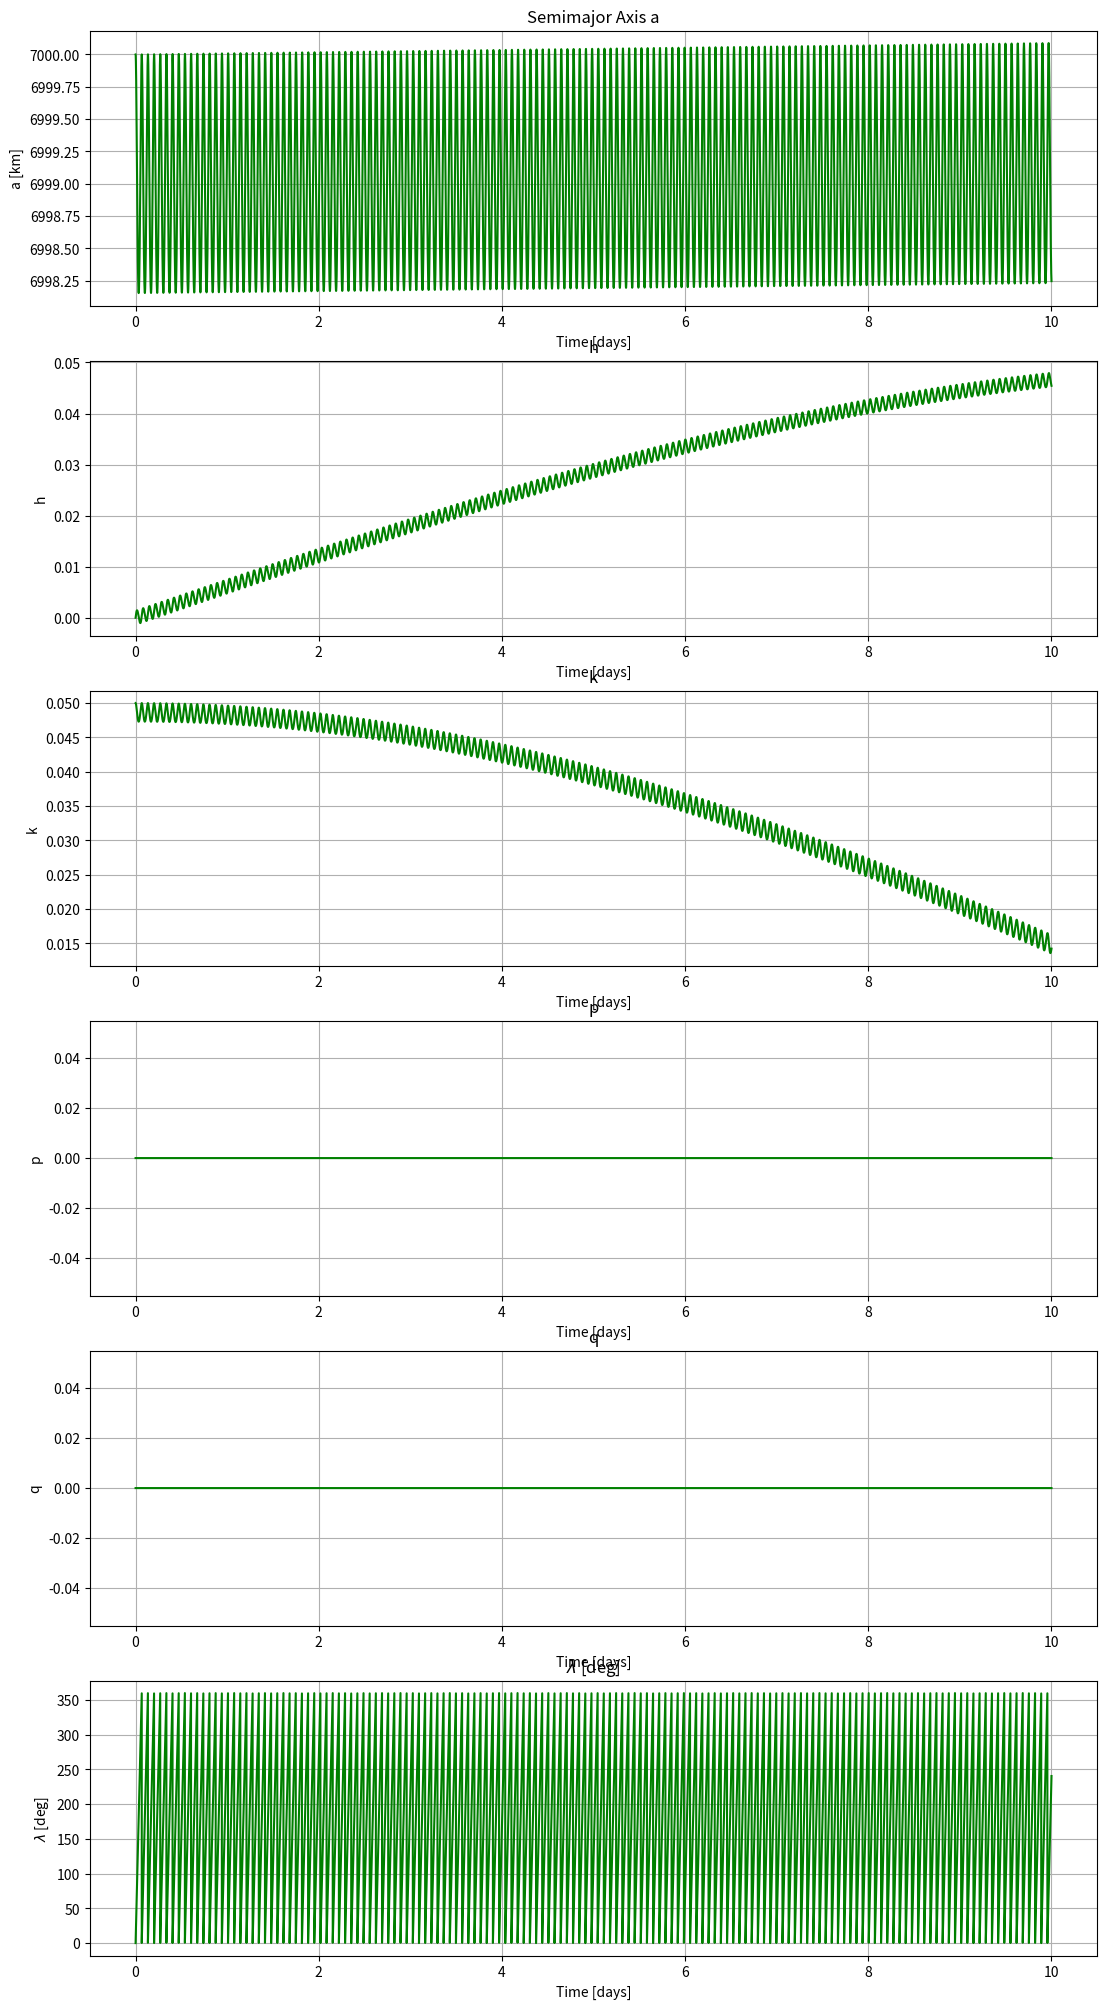

Write the Python code that produced this figure.
import numpy as np
import matplotlib.pyplot as plt

J2 = 0.00108
mu = 3.986e5  # km3/s2
R = 6370  # km
deg2rad = np.pi/180.0
rad2deg = 1/deg2rad

Nt = 100000
tall = 10 * 3600 * 24 # Days to second

plotelems = 1 # 0 for aeioom, 1 for ahkpq \lambda

# J2 perturbations of Earth
def pert_J2_rsw(r, i, omega, theta):
    '''
    Based on (10.88) in Curtis, 2020
    :param r: radius location of object in km
    :param i: inclination in degree
    :param omega: Argument of perigee in degree
    :param theta: true anomaly in degree
    :return: [pr,ps,pw] of J2 perturbation
    '''

    # Turning degrees to rads
    i = i *deg2rad
    omega = omega*deg2rad
    theta = theta*deg2rad

    # Based on (10.88) in Curtis, 2020
    pr = -3/2.0*J2*mu*R**2/r**4*(1-3*np.sin(i)**2*np.sin(omega+theta)**2)
    ps = -3/2.0*J2*mu*R**2/r**4*np.sin(i)**2*np.sin(2*omega+2*theta)
    pw = -3/2.0*J2*mu*R**2/r**4*np.sin(2*i)*np.sin(omega+theta)

    return np.array([pr,ps,pw])

# Gauss planetary equation to get perturbations
def GaussPlanetEqn(a,h,k,p,q,L,p_vec):
    '''
    The Gauss form of planetary equation, following Curtis (2020), Eq. 10.84
    :param h: Angular momentum
    :param e: Eccentricity
    :param theta: true anomaly in degree
    :param Omega: Node angle
    :param i: inclination
    :param omega: argument of periapsis
    :param p_vec: perturbation in rsw coordinate
    :return:
    '''

    pr,ps,pw = p_vec

    # Turning degrees to rads
    L = L *deg2rad

    # a = h**2/mu, r = a(1+ecos(theta))
    # r = h**2/(mu*(1+e*np.cos(theta)))
    # a = h**2/mu

    s = (1-k**2-h**2)**0.5
    W = 1+k*np.cos(L)+h*np.sin(L)
    A = k + np.cos(L) * (1+W)
    B = h + np.sin(L) * (1+W)
    slr = a*(1-h**2-k**2)
    X = 1 + p**2 + q**2


    # The Gauss form of planetary equation, following Curtis (2020), Eq. 10.84
    dadt = 2*(a/mu)**0.5*a/s*((k*np.sin(L)-h*np.cos(L))*pr+W*ps)
    dhdt = (slr/mu)**0.5/W*(-W*np.cos(L)*pr + B*ps + k*(q*np.sin(L)-p*np.cos(L))*pw)
    dkdt = (slr/mu)**0.5/W*(W*np.sin(L)*pr + A*ps - h*(q*np.sin(L)-p*np.cos(L))*pw)
    dqdt = 0.5*(slr/mu)**0.5*X/W*np.cos(L)*pw
    dpdt = 0.5*(slr/mu)**0.5*X/W*np.sin(L)*pw
    dLdt = (mu/slr**3)**0.5*W**2 + (slr/mu)**0.5/W*(q*np.sin(L)-p*np.cos(L))*pw

    return np.array([dadt,dhdt,dkdt,dqdt,dpdt,dLdt*rad2deg])

# Convert from mean anomaly to true anomaly
def M2theta(M,h,k):

    e = (h**2+k**2)**0.5
    # Check if M=0/360:
    M = np.mod(M,360)
    if M==0:
        return 0.0

    M = M*deg2rad

    # 1.  Solve the equation from M to E: E-esin(E)=M
    E = M
    # Newton's method
    Nmax = 1000
    for i in range(Nmax):

        E1 = E-(M-E+e*np.sin(E))/(-1+e*np.cos(E))
        if np.abs((E1-E)/E1)<1e-8:
            E = E1
            break
        else:
            E = E1

    if i == Nmax-1:
        raise BrokenPipeError("Not converge!@")

    # Convert E to theta
    theta = 2*np.arctan(np.tan(E/2.0)*((1+e)/(1-e))**0.5)

    return theta*rad2deg

# Convert true anomaly to mean anomaly
def theta2M(theta,h,k):
    e = (h**2+k**2)**0.5
    theta = theta * deg2rad
    M = 2*np.arctan((((1-e)/(1+e))**0.5*np.tan(theta/2)))-e*(1-e**2)**0.5*np.sin(theta)/(1+e*np.cos(theta)) # Curtis 2020, Eq.3.6
    M = M*rad2deg

    return M

def aeioom2ahkpql(obj):
    a, e, i, omega, Omega, M = obj

    omega = omega * deg2rad
    Omega = Omega * deg2rad
    i = i * deg2rad

    h = e*np.sin(omega+Omega)
    k = e*np.cos(omega+Omega)

    p = np.tan(i/2)*np.sin(Omega)
    q = np.tan(i/2)*np.cos(Omega)

    theta = M2theta(M,h,k)

    L = theta+omega*rad2deg+Omega*rad2deg

    return [a,h,k,p,q,L]

def ahkpql2aeioom(obj):
    a,h,k,p,q,L = obj

    e = (h**2+k**2)**0.5
    i = np.arctan((p**2+q**2)**0.5)*2

    # Avoid nans when inclination is 0 for omegabar = Omega+omega
    if k==0:
        omegabar = 0
    else:
        omegabar = np.arctan(h/k)
        if k<0:
            omegabar += np.pi


    if q==0:
        Omega = 0
    else:
        Omega = np.arctan(p/q)
        if q/np.tan(i/2.0)<0:
            Omega += np.pi

    omega = omegabar - Omega

    omegabar = omegabar * rad2deg
    i = i * rad2deg
    Omega = np.mod(Omega * rad2deg,360)
    omega = np.mod(omega * rad2deg,360)

    M = theta2M(L-omegabar,h,k)

    return [a, e, i, omega, Omega, M]


# Initial conditions
# a_0 = 26600 # km
# i_0 = 63.43 # 1.10654 / np.pi*180 # Degree
# e_0 = 0.74
# omega_0 = 5 # Degree
# Omega_0 = 90 # Degree
# M_0 = 10 # Degree

# Below are two sets of testing parameters used to test the program.
# a_0 = 8309 # km
# i_0 = 28 # Degree
# e_0 = 0.196
# omega_0 = 30 # Degree
# Omega_0 = 45 # Degree
# M_0 = 40 # Degree

a_0 = 7000 # km
i_0 = 0 # Degree
e_0 = 0.05
omega_0 = 0 # Degree
Omega_0 = 0 # Degree
M_0 = 0 # Degree

# Set time array
ts = np.linspace(0,tall,Nt)

data = [np.array([a_0,e_0,i_0,omega_0,Omega_0,M_0])]
data1 = [aeioom2ahkpql([a_0,e_0,i_0,omega_0,Omega_0,M_0])]
lambds = [M_0+omega_0+Omega_0]

# Advect the perturbation in orbital elements
for t in range(1,len(ts)):

    dt = ts[t] - ts[t-1]

    a,h,k,p,q,L = data1[-1]
    a, e, i, omega, Omega, M = data[-1]

    theta = np.mod(L-omega-Omega,360)
    angmot = (a * mu * (1 - e ** 2)) ** 0.5  # Get angular momentum

    r = angmot ** 2 / (mu * (1 + e * np.cos(theta*deg2rad))) # Get distance

    # Calculate perturbation
    p_vec = pert_J2_rsw(r, i, omega, theta)

    # Input into Planetary equation
    dadt,dhdt,dkdt,dqdt,dpdt,dLdt = GaussPlanetEqn(a,h,k,p,q,L, p_vec)

    # Simple way to advect changes into the orbital elements
    a1 = a+dadt*dt
    h1 = h+dhdt*dt
    k1 = k+dkdt*dt
    q1 = q+dqdt*dt
    p1 = p+dpdt*dt
    L1 = L+dLdt*dt

    # h1 = h+dhdt*0
    # e1 = e+dedt*0
    # theta1 = theta+dthedt*0
    # Omega1 = Omega+dOmedt*0
    # i1 = i+didt*0
    # omega1 = omega+domedt*0

    # a1 = h1**2/mu/(1-e1**2) # Get new semimajor axis from new angular momentum.

    aeioom = ahkpql2aeioom([a1,h1,k1,p1,q1,L1])

    M1 = aeioom[5] # Return the true anomaly to mean anomaly.

    # Calculate new mean anomaly
    # M1 = M_pert + mu**2/h**3*(1-e**2)**(3/2.0)*dt*rad2deg

    # Reset M1 when necessary to limit it in 360 degree.
    theta1 = M2theta(M1,h1,k1)
    if M1>360:
        M1-=360
    lambds.append(np.mod(L1-theta1+M1,360))

    # Append result to the main data array
    data.append(aeioom)
    data1.append([a1,h1,k1,p1,q1,L1])

data = np.array(data)
data1 = np.array(data1)

if plotelems == 0:
    fig,axs = plt.subplots(5,1,figsize=(13,5*5))

    ax = axs[0]
    ax.plot(ts/3600/24,data[:,0],c="green")
    ax.set_title("Semimajor Axis a")
    ax.grid()
    ax.set_xlabel("Time [days]")
    ax.set_ylabel("a [km]")

    ax = axs[1]
    ax.plot(ts/3600/24,data[:,1],c="green")
    ax.set_title("Eccentricity e")
    ax.grid()
    ax.set_xlabel("Time [days]")
    ax.set_ylabel("e")

    ax = axs[2]
    ax.plot(ts/3600/24,data[:,2],c="green")
    ax.set_title("Inclination i")
    ax.grid()
    ax.set_xlabel("Time [days]")
    ax.set_ylabel("i [deg]")

    if i_0==0:
        ax = axs[3]
        ax.plot(ts/3600/24,lambds,c="green")
        ax.set_title("$\lambda$ [deg]")
        ax.grid()
        ax.set_xlabel("Time [days]")
        ax.set_ylabel("$\lambda$ [deg]")

    else:
        ax = axs[3]
        ax.plot(ts/3600/24,data[:,3],c="green")
        ax.set_title("Argument of periapsis $\omega$")
        ax.grid()
        ax.set_xlabel("Time [days]")
        ax.set_ylabel("$\omega$ [deg]")

        ax = axs[4]
        ax.plot(ts/3600/24,data[:,4],c="green")
        ax.set_title("Node angle $\Omega$")
        ax.grid()
        ax.set_xlabel("Time [days]")
        ax.set_ylabel("$\Omega$ [deg]")

elif plotelems == 1:
    fig, axs = plt.subplots(6, 1, figsize=(13, 5 * 5))

    ax = axs[0]
    ax.plot(ts / 3600 / 24, data1[:, 0], c="green")
    ax.set_title("Semimajor Axis a")
    ax.grid()
    ax.set_xlabel("Time [days]")
    ax.set_ylabel("a [km]")

    ax = axs[1]
    ax.plot(ts / 3600 / 24, data1[:, 1], c="green")
    ax.set_title("h")
    ax.grid()
    ax.set_xlabel("Time [days]")
    ax.set_ylabel("h")

    ax = axs[2]
    ax.plot(ts / 3600 / 24, data1[:, 2], c="green")
    ax.set_title("k")
    ax.grid()
    ax.set_xlabel("Time [days]")
    ax.set_ylabel("k")

    ax = axs[3]
    ax.plot(ts / 3600 / 24, data1[:, 3], c="green")
    ax.set_title("p")
    ax.grid()
    ax.set_xlabel("Time [days]")
    ax.set_ylabel("p")

    ax = axs[4]
    ax.plot(ts / 3600 / 24, data1[:, 4], c="green")
    ax.set_title("q")
    ax.grid()
    ax.set_xlabel("Time [days]")
    ax.set_ylabel("q")

    ax = axs[5]
    ax.plot(ts / 3600 / 24, lambds, c="green")
    ax.set_title("$\lambda$ [deg]")
    ax.grid()
    ax.set_xlabel("Time [days]")
    ax.set_ylabel("$\lambda$ [deg]")
plt.show()
# print(data[:,5])